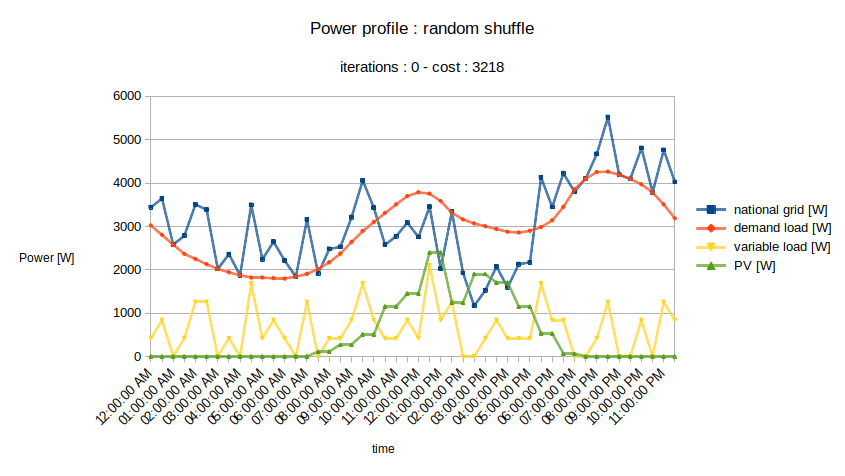

Data behind this chart, as committed beside it:
time [hours], national grid [W], fixed load [W], variable load [W], PV [W]
0, 3442, 3022, 419.7, 0
0.5, 3643, 2804, 839.3, 0
1, 2580, 2580, 0, 0
1.5, 2787, 2367, 419.7, 0
2, 3508, 2249, 1259, 0
2.5, 3387, 2128, 1259, 0
3, 2019, 2019, 0, 0
3.5, 2360, 1940, 419.7, 0
4, 1872, 1872, 0, 0
4.5, 3496, 1818, 1679, 0
5, 2239, 1819, 419.7, 0
5.5, 2647, 1807, 839.3, 0
6, 2213, 1793, 419.7, 0
6.5, 1839, 1844, 0, 4.388
7, 3159, 1905, 1259, 4.388
7.5, 1910, 2019, 0, 109.4
8, 2481, 2171, 419.7, 109.4
8.5, 2527, 2372, 419.7, 264.6
9, 3215, 2641, 839.3, 264.6
9.5, 4060, 2892, 1679, 510.4
10, 3431, 3102, 839.3, 510.4
10.5, 2576, 3310, 419.7, 1153
11, 2774, 3508, 419.7, 1153
11.5, 3088, 3702, 839.3, 1453
12, 2755, 3788, 419.7, 1453
12.5, 3455, 3756, 2098, 2400
13, 2025, 3585, 839.3, 2400
13.5, 3341, 3317, 1259, 1235
14, 1926, 3161, 0, 1235
14.5, 1167, 3068, 0, 1900
15, 1525, 3006, 419.7, 1900
15.5, 2075, 2940, 839.3, 1704
16, 1593, 2877, 419.7, 1704
16.5, 2131, 2860, 419.7, 1149
17, 2170, 2899, 419.7, 1149
17.5, 4131, 2985, 1679, 532.1
18, 3447, 3140, 839.3, 532.1
18.5, 4229, 3450, 839.3, 60.31
19, 3798, 3859, 0, 60.31
19.5, 4103, 4103, 0, 0
20, 4675, 4255, 419.7, 0
20.5, 5523, 4264, 1259, 0
21, 4193, 4193, 0, 0
21.5, 4098, 4098, 0, 0
22, 4810, 3971, 839.3, 0
22.5, 3784, 3784, 0, 0
23, 4766, 3507, 1259, 0
23.5, 4025, 3186, 839.3, 0
